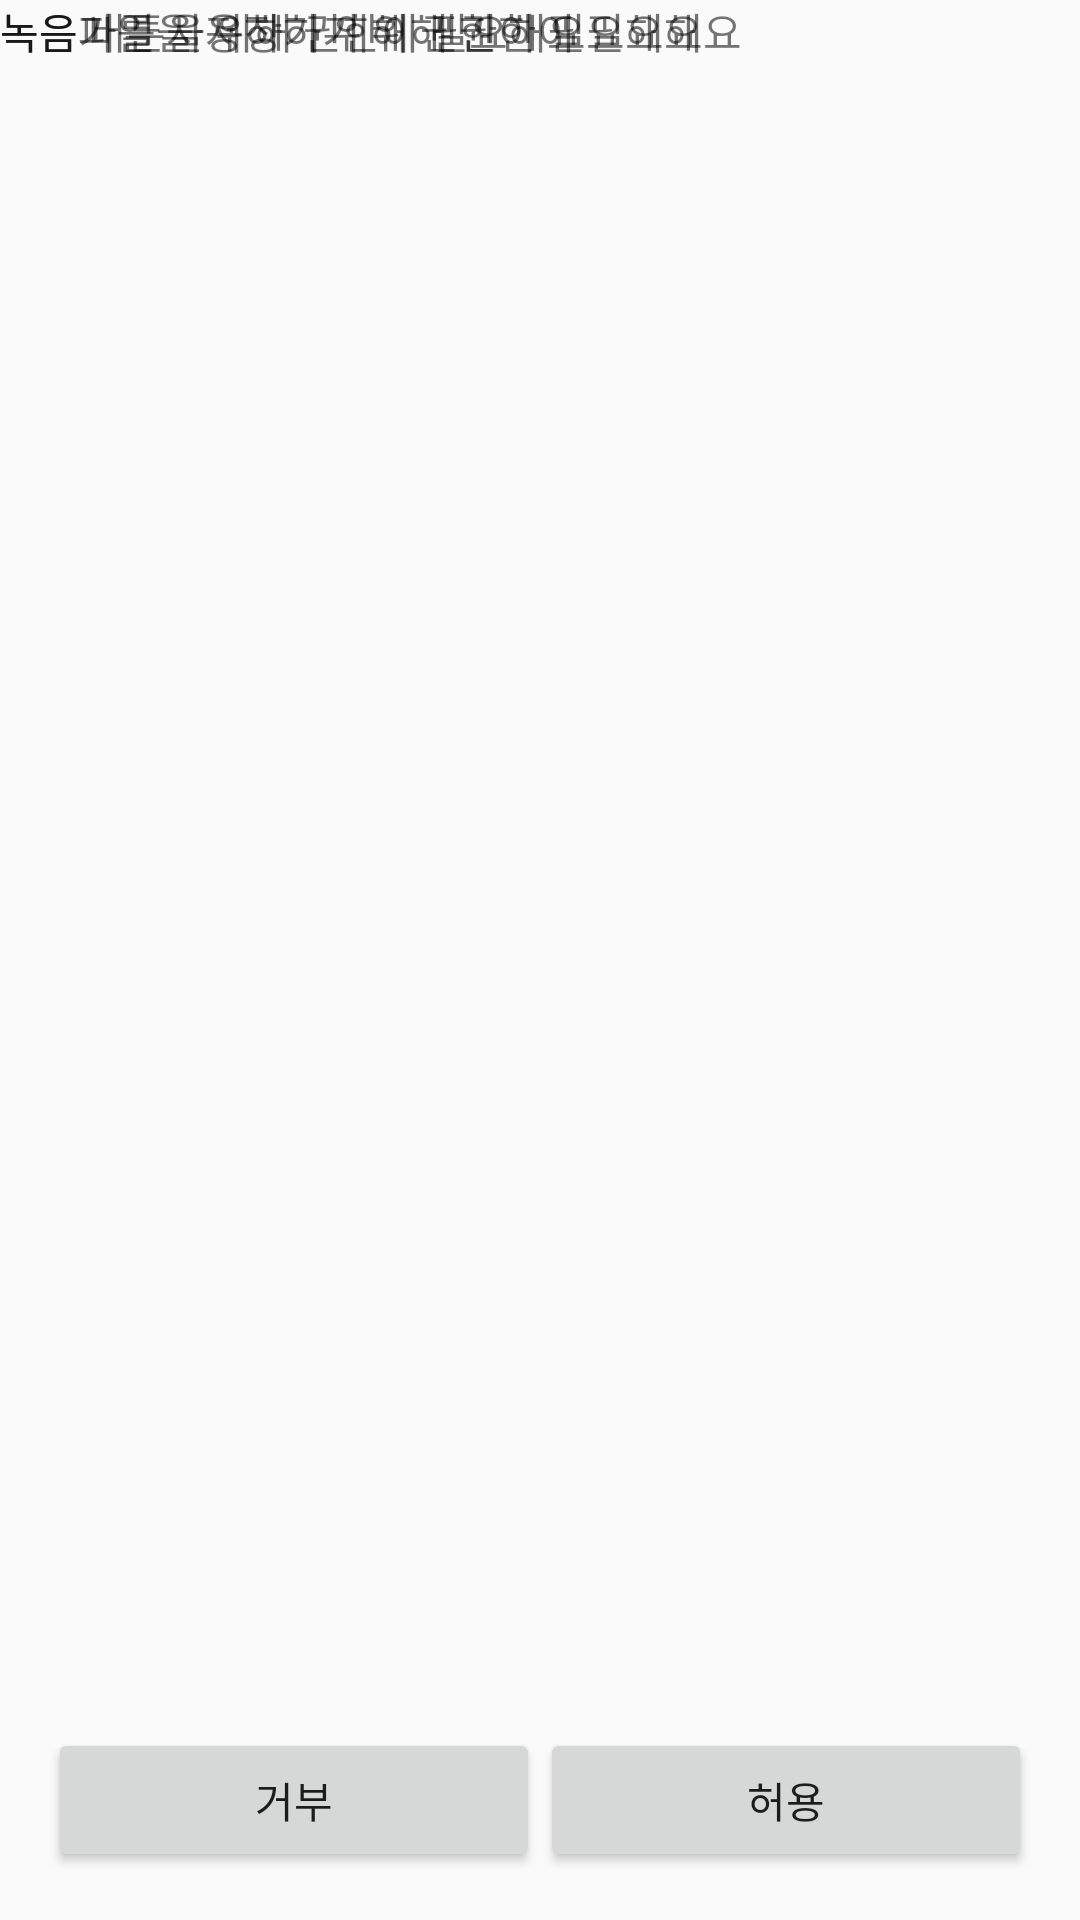

Layout XML and referenced resources for this Android screen:
<!-- AndroidManifest.xml: application theme AppTheme -->
<!-- res/layout/dialog_permission.xml -->
<?xml version="1.0" encoding="utf-8"?>
<android.support.constraint.ConstraintLayout
    xmlns:android="http://schemas.android.com/apk/res/android"
    xmlns:app="http://schemas.android.com/apk/res-auto"
    xmlns:tools="http://schemas.android.com/tools"
    android:layout_width="match_parent"
    android:layout_height="match_parent">

    <TextView
        android:text="녹음기를 사용하기 위해 권한이 필요해요"
        android:layout_width="wrap_content"
        android:layout_height="wrap_content" />

    <TextView
        android:text="녹음파일을 저장하기 위해 권한이 필요해요"
        android:layout_width="wrap_content"
        android:layout_height="wrap_content" />

    <TextView
        android:text="녹음 버튼을 위해 권한이 필요해요"
        android:layout_width="wrap_content"
        android:layout_height="wrap_content" />

    <LinearLayout
        android:layout_width="match_parent"
        android:layout_height="wrap_content"
        android:layout_marginBottom="8dp"
        android:layout_marginEnd="8dp"
        android:layout_marginStart="8dp"
        app:layout_constraintBottom_toBottomOf="parent"
        app:layout_constraintEnd_toEndOf="parent"
        app:layout_constraintStart_toStartOf="parent">

        <Button
            android:layout_width="wrap_content"
            android:layout_height="wrap_content"
            android:layout_marginBottom="8dp"
            android:layout_marginStart="8dp"
            android:layout_weight="1"
            android:text="거부" />

        <Button
            android:layout_width="wrap_content"
            android:layout_height="wrap_content"
            android:layout_marginBottom="8dp"
            android:layout_marginEnd="8dp"
            android:layout_weight="1"
            android:text="허용" />

    </LinearLayout>

</android.support.constraint.ConstraintLayout>
<!-- resources referenced by this layout -->
<resources>
  <style name="AppTheme" parent="Theme.AppCompat.Light.DarkActionBar">
          
          <item name="windowNoTitle">true</item>
          <item name="windowActionBar">false</item>
          <item name="colorPrimary">@color/colorPrimary</item>
          <item name="colorPrimaryDark">@color/colorPrimaryDark</item>
          <item name="colorAccent">@color/colorAccent</item>
      </style>
  <color name="colorPrimary">#3F51B5</color>
  <color name="colorPrimaryDark">#303F9F</color>
  <color name="colorAccent">#FF4081</color>
</resources>
